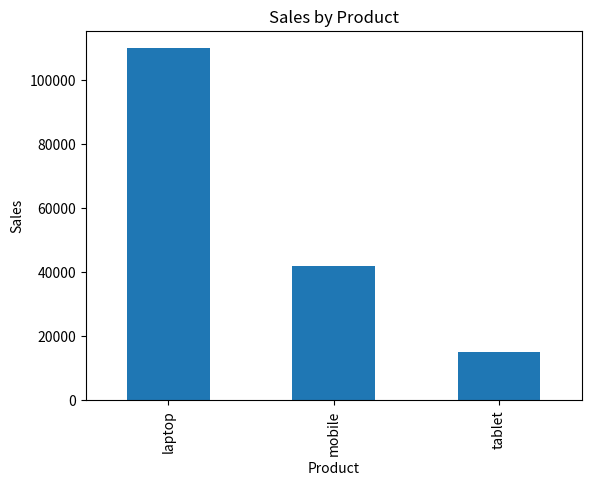
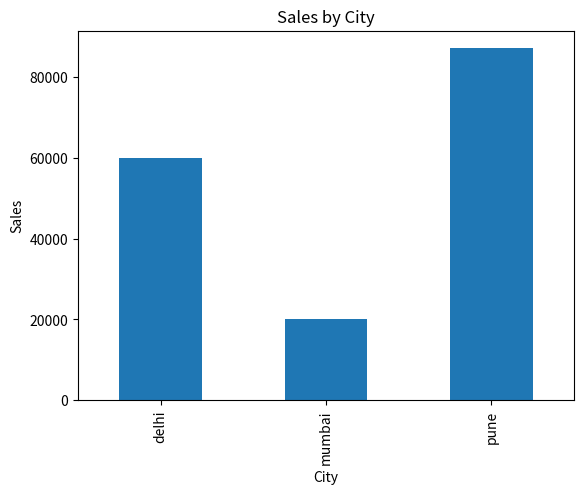

The matplotlib source for these figures, in order:
import pandas as pd
import numpy as np
import matplotlib.pyplot as plt

data = {
    "product":["laptop","mobile","tablet","laptop","mobile"],
    "city":["pune","mumbai","pune","delhi","pune"],
    "sales":["50000","20000","15000","60000","22000"]
}

dp = pd.DataFrame(data)

print(dp.head())
print(dp.tail())
print(dp.shape)
print(dp.info())
print(dp.describe())
dp["sales"] = dp["sales"].astype(int)
print(dp)

print("total sales : ", dp["sales"].sum())
print("total citys : ", dp["city"].count())
print("total products : ", dp["product"].count())

print("sales by citys")
print(dp.groupby("city")["sales"].sum())

print(dp.dtypes)
print("Sales by Product:")
print(dp.groupby(["city","sales","product"]).size())
print(dp.groupby("product")["sales"].sum())

print(".....product_sales.....")
product_sales = dp.groupby("product")["sales"].sum()
print(product_sales)

product_sales.plot(kind="bar")

plt.title("Sales by Product")
plt.xlabel("Product")
plt.ylabel("Sales")
plt.show()

print(".....city_sales.....")
city_sales = dp.groupby("city")["sales"].sum()

print(city_sales)
city_sales.plot(kind="bar")

plt.title("Sales by City")
plt.xlabel("City")
plt.ylabel("Sales")

plt.show()

print(".....Top_product & city.....")

top_product = product_sales.idxmax()
top_city = city_sales.idxmax()

print("Top Selling Product:", top_product)
print("City with Highest Sales:", top_city)

plt.savefig("product_sales.png")
print("Insight: Laptop has highest sales")
print(dp.describe())
